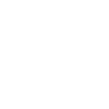
t = 0.00 s
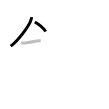
t = 2.25 s
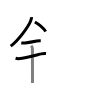
t = 4.50 s
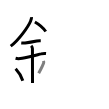
t = 6.50 s
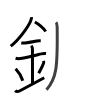
t = 8.75 s
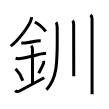
t = 11.00 s

The animated SVG that drew these frames (rendered in a browser with its animation timeline set to each time). Animation: 11 SMIL elements (animate=11); one cycle of 11.00 s.

<svg width="109px" height="109px" viewBox="0 0 px 109px" xmlns="http://www.w3.org/2000/svg" xmlns:xlink="http://www.w3.org/1999/xlink" xml:space="preserve" version="1.1"  baseProfile="full">
<path d="M31.5,17.24c0.1,1.22-0.35,2.64-0.85,3.74c-2.33,5.65-11.76,18.96-19.93,25.15" style="fill:none;stroke:black;stroke-width:3;opacity:0">
  <animate attributeType="CSS" attributeName="opacity" from="0" to="1" begin="0s" dur="1s" repeatCount="0" fill="freeze" />
</path>
<path d="M34.89,21.96c4.48,2.54,7.98,5.29,10.86,9.54" style="fill:none;stroke:black;stroke-width:3;opacity:0">
  <animate attributeType="CSS" attributeName="opacity" from="0" to="1" begin="1s" dur="1s" repeatCount="0" fill="freeze" />
</path>
<path d="M21.25,43c1.31,0.12,2.61,0.1,3.91-0.05c4.09-0.57,7.46-1.17,11.59-2c1.31-0.26,2.66-0.2,3.99-0.19" style="fill:none;stroke:black;stroke-width:3;opacity:0">
  <animate attributeType="CSS" attributeName="opacity" from="0" to="1" begin="2s" dur="1s" repeatCount="0" fill="freeze" />
</path>
<path d="M15.59,58.31c2.23,0.59,4.41,0.38,6.68-0.08c5.73-1.14,13.3-3.01,18.86-4.33c1.59-0.48,3.22-0.62,4.89-0.43" style="fill:none;stroke:black;stroke-width:3;opacity:0">
  <animate attributeType="CSS" attributeName="opacity" from="0" to="1" begin="3s" dur="1s" repeatCount="0" fill="freeze" />
</path>
<path d="M31.2,45.69c0.99,0.99,1.24,1.81,1.24,3.14c0,4.35,0.06,28.67,0.06,34.23" style="fill:none;stroke:black;stroke-width:3;opacity:0">
  <animate attributeType="CSS" attributeName="opacity" from="0" to="1" begin="4s" dur="1s" repeatCount="0" fill="freeze" />
</path>
<path d="M15.64,68.76c4.37,4.57,6.26,9.27,7.15,11.94" style="fill:none;stroke:black;stroke-width:3;opacity:0">
  <animate attributeType="CSS" attributeName="opacity" from="0" to="1" begin="5s" dur="1s" repeatCount="0" fill="freeze" />
</path>
<path d="M43.53,60.8c0.24,0.84,0.27,1.84,0.02,2.51c-1.3,3.56-2.16,4.63-4.88,9.97" style="fill:none;stroke:black;stroke-width:3;opacity:0">
  <animate attributeType="CSS" attributeName="opacity" from="0" to="1" begin="6s" dur="1s" repeatCount="0" fill="freeze" />
</path>
<path d="M15.25,90.5c0.75,1,2.38,1.52,4.75,0.25c5.12-2.75,9.62-5.12,24.25-13" style="fill:none;stroke:black;stroke-width:3;opacity:0">
  <animate attributeType="CSS" attributeName="opacity" from="0" to="1" begin="7s" dur="1s" repeatCount="0" fill="freeze" />
</path>
<path d="M56,22.43c1.04,1.04,1.13,2.62,1.16,4.4c0.59,40.92-0.78,52.05-10.66,62.92" style="fill:none;stroke:black;stroke-width:3;opacity:0">
  <animate attributeType="CSS" attributeName="opacity" from="0" to="1" begin="8s" dur="1s" repeatCount="0" fill="freeze" />
</path>
<path d="M72.5,20.63c0.87,0.87,1.16,2.12,1.16,3.4c0,0.53,0.05,25.89,0.07,41.34c0.01,5.61,0.02,9.67,0.02,11" style="fill:none;stroke:black;stroke-width:3;opacity:0">
  <animate attributeType="CSS" attributeName="opacity" from="0" to="1" begin="9s" dur="1s" repeatCount="0" fill="freeze" />
</path>
<path d="M90.56,14.88c1.09,1.09,1.51,2.74,1.51,4.25c0,0.68,0,38.99,0,60.74c0,7.31,0,12.75,0,14.26" style="fill:none;stroke:black;stroke-width:3;opacity:0">
  <animate attributeType="CSS" attributeName="opacity" from="0" to="1" begin="10s" dur="1s" repeatCount="0" fill="freeze" />
</path>
</svg>
